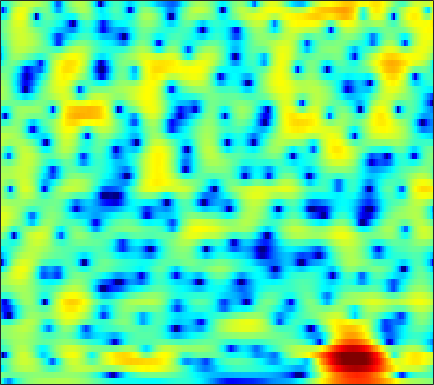

Values plotted in this chart, from the file beside it:
-2.608, -4.759, -7.9072, -10.327, -10.297, -8.3439, -6.1692, -4.7984, -3.3324, -2.1981, -1.311, -0.76643, -0.1612, 0.32956, 0.63196, 0.94151, 1.1653, 1.285, 1.3901, 1.4602, 1.5217, 1.5671, 1.6354, 1.7065
0.02976, -0.4235, -0.86, -1.109, -1.186, -1.168, -1.048, -0.9132, -0.7043, -0.4826, -0.2647, -0.1144, 0.06079, 0.2022, 0.2816, 0.3497, 0.3778, 0.3795, 0.3646, 0.3373, 0.3097, 0.2938, 0.2864, 0.2979
-6.652, -5.223, -3.479, -2.067, -1.198, -0.2365, 0.5425, 1.02, 1.531, 1.9, 2.131, 2.223, 2.246, 2.155, 2.01, 1.708, 1.285, 0.8866, 0.2481, -0.4918, -1.296, -1.892, -2.568, -2.957
-3.111, -2.767, -2.052, -1.205, -0.5395, 0.3576, 1.19, 1.747, 2.383, 2.839, 3.09, 3.146, 3.049, 2.766, 2.439, 1.846, 1.081, 0.3848, -0.7274, -2.096, -3.821, -5.452, -8.206, -11.38
-13.29, -23.11, -14.01, -7.21, -4.218, -1.471, 0.4239, 1.459, 2.458, 3.07, 3.313, 3.258, 2.864, 2.105, 1.29, -0.1418, -1.97, -3.568, -5.741, -7.174, -7.015, -6.115, -4.615, -3.154
-3.363, -3.04, -2.495, -1.77, -1.115, -0.1453, 0.7454, 1.272, 1.769, 2.057, 2.126, 2.021, 1.657, 0.9944, 0.2917, -0.9015, -2.335, -3.462, -4.767, -5.389, -5.067, -4.339, -3.097, -1.82
-2.181, -1.629, -0.9414, -0.3326, 0.04841, 0.4846, 0.8668, 1.09, 1.287, 1.371, 1.345, 1.256, 1.055, 0.7592, 0.4771, 0.051, -0.4, -0.7137, -1.065, -1.291, -1.37, -1.333, -1.191, -0.96
-0.1296, 0.06896, 0.3555, 0.6692, 0.894, 1.147, 1.361, 1.499, 1.652, 1.721, 1.678, 1.574, 1.343, 1.031, 0.7467, 0.2953, -0.2366, -0.6736, -1.272, -1.831, -2.272, -2.486, -2.585, -2.448
0.4538, 0.5193, 0.6191, 0.7752, 0.951, 1.238, 1.534, 1.753, 2.025, 2.241, 2.363, 2.367, 2.233, 1.924, 1.563, 0.8867, -0.04326, -0.9536, -2.53, -4.651, -7.453, -9.807, -11.33, -9.032
-3.148, -3.43, -3.713, -3.757, -3.497, -2.755, -1.764, -0.9919, -0.0234, 0.7906, 1.46, 1.848, 2.166, 2.232, 2.106, 1.726, 1.103, 0.4694, -0.605, -1.941, -3.382, -4.264, -4.617, -3.757
-10.41, -12.37, -16.33, -24.22, -23.14, -14.65, -9.806, -7.215, -4.637, -2.735, -1.342, -0.5558, 0.2049, 0.6718, 0.8454, 0.877, 0.7425, 0.5688, 0.3181, 0.102, -0.01121, 0.008249, 0.2361, 0.7011
-12.76, -14.36, -15.43, -15.2, -14.02, -11.46, -8.784, -6.975, -4.824, -3.007, -1.573, -0.8156, -0.1691, 0.1489, 0.2077, 0.03847, -0.3921, -0.8277, -1.446, -1.899, -1.98, -1.696, -0.9256, 0.1348
-12.59, -16.17, -17.42, -13.14, -10.2, -7.235, -4.841, -3.323, -1.696, -0.4852, 0.3957, 0.839, 1.135, 1.047, 0.7283, -0.07536, -1.387, -2.843, -5.768, -10.84, -21.32, -14.35, -6.889, -2.808
-3.389, -3.656, -3.638, -3.252, -2.707, -1.836, -1.021, -0.4292, 0.3053, 0.8659, 1.18, 1.285, 1.269, 1.008, 0.6266, -0.1006, -1.03, -1.841, -3.014, -4.03, -4.459, -4.226, -3.277, -1.96
-0.2991, -0.2114, -0.02651, 0.2252, 0.4403, 0.7841, 1.131, 1.342, 1.541, 1.665, 1.663, 1.559, 1.28, 0.8668, 0.4719, -0.1469, -0.8347, -1.35, -1.972, -2.477, -2.797, -2.867, -2.752, -2.447
0.7389, 1.008, 1.381, 1.777, 2.052, 2.368, 2.652, 2.814, 2.909, 2.852, 2.656, 2.394, 1.855, 1.137, 0.4969, -0.496, -1.618, -2.477, -3.558, -4.469, -5.122, -5.429, -5.63, -5.636
-0.255, 0.2366, 0.9842, 1.772, 2.369, 3.07, 3.608, 3.916, 4.175, 4.192, 3.957, 3.608, 2.902, 1.844, 0.7937, -0.9818, -3.281, -5.438, -8.802, -11.88, -12.53, -11.79, -10.94, -10.9
-6.261, -4.975, -2.869, -0.8704, 0.4687, 2.018, 3.195, 3.843, 4.465, 4.791, 4.778, 4.567, 4.018, 3.072, 2.088, 0.3925, -1.862, -3.997, -7.325, -10.27, -10.81, -10, -9.123, -9.146
-20.23, -13.9, -8.479, -4.779, -2.717, -0.6368, 0.9721, 1.915, 2.822, 3.423, 3.75, 3.807, 3.636, 3.242, 2.79, 1.988, 1.049, 0.2873, -0.72, -1.579, -2.236, -2.598, -2.938, -3.216
-9.136, -8.043, -6.378, -4.724, -3.5, -2.051, -0.8477, -0.04521, 0.842, 1.512, 2.025, 2.288, 2.469, 2.51, 2.441, 2.218, 1.902, 1.621, 1.192, 0.746, 0.317, 0.005349, -0.3803, -0.7071
-5.729, -5.237, -4.56, -3.879, -3.406, -2.7, -1.959, -1.422, -0.6634, 0.08223, 0.7356, 1.173, 1.671, 2.01, 2.179, 2.3, 2.28, 2.192, 1.994, 1.697, 1.332, 1.023, 0.5625, 0.08998
-2.957, -3.059, -3.381, -3.774, -4.127, -4.45, -4.243, -3.731, -2.691, -1.428, -0.2365, 0.5403, 1.437, 2.104, 2.478, 2.834, 3.007, 3.028, 2.921, 2.661, 2.229, 1.8, 1.085, 0.2022
0.2464, -0.4001, -1.796, -3.985, -6.416, -12.08, -19.24, -12.24, -6.287, -2.965, -0.7679, 0.4196, 1.558, 2.395, 2.871, 3.32, 3.628, 3.758, 3.768, 3.584, 3.149, 2.628, 1.636, 0.1861
2.887, 2.299, 1.233, -0.1972, -1.356, -2.845, -3.562, -3.348, -2.485, -1.451, -0.6838, -0.2768, 0.06147, 0.3057, 0.5049, 0.8662, 1.34, 1.722, 2.164, 2.41, 2.408, 2.19, 1.581, 0.577
4.132, 3.806, 3.293, 2.639, 2.143, 1.5, 0.8706, 0.476, -0.1183, -0.8019, -1.747, -2.733, -4.42, -6.538, -7.853, -7.542, -5.364, -3.637, -1.747, -0.432, 0.3973, 0.7371, 0.8613, 0.6939
4.138, 3.979, 3.683, 3.317, 2.964, 2.468, 1.86, 1.339, 0.5216, -0.5483, -1.923, -3.3, -5.692, -8.891, -11.25, -11.02, -7.766, -5.552, -3.332, -1.779, -0.7558, -0.2394, 0.1616, 0.2865
3.102, 3.045, 2.86, 2.634, 2.418, 2.074, 1.71, 1.364, 0.8719, 0.2543, -0.4593, -1.046, -1.876, -2.548, -2.919, -3.023, -2.795, -2.433, -1.88, -1.343, -0.883, -0.6221, -0.3783, -0.285
1.871, 1.728, 1.466, 1.158, 1.012, 0.8796, 0.8772, 0.9224, 0.9529, 0.9556, 0.8378, 0.7066, 0.4538, 0.1238, -0.1232, -0.4595, -0.7378, -0.9195, -1.089, -1.174, -1.145, -1.067, -0.9186, -0.748
1.228, 0.492, -0.7189, -2.08, -2.697, -2.5, -1.41, -0.3548, 0.8227, 1.713, 2.224, 2.394, 2.365, 2.031, 1.647, 0.8818, -0.04691, -0.8617, -1.952, -2.827, -3.212, -3.063, -2.466, -1.641
1.575, 0.2714, -2.457, -7.383, -14.19, -10.93, -4.059, -1.241, 1.224, 2.689, 3.539, 3.803, 3.76, 3.294, 2.642, 1.351, -0.539, -2.45, -6.028, -11.71, -17.14, -12.32, -7.258, -4.26
1.965, 1.47, 0.6333, -0.08461, -0.4128, -0.2057, 0.5229, 1.26, 2.148, 2.851, 3.234, 3.318, 3.102, 2.529, 1.826, 0.5658, -1.163, -2.721, -5.151, -7.472, -8.875, -8.852, -8.027, -6.814
1.931, 1.889, 1.79, 1.753, 1.767, 1.906, 2.133, 2.359, 2.648, 2.865, 2.922, 2.852, 2.565, 2.021, 1.456, 0.4716, -0.7479, -1.814, -3.379, -5.059, -6.855, -8.281, -10.38, -12.44
1.378, 1.366, 1.362, 1.398, 1.506, 1.71, 2.021, 2.254, 2.579, 2.798, 2.904, 2.87, 2.669, 2.272, 1.851, 1.09, 0.1435, -0.712, -2.013, -3.573, -5.44, -7.125, -9.961, -13.43
0.0607, -0.4317, -0.9994, -1.339, -1.207, -0.6321, 0.2637, 0.9389, 1.754, 2.368, 2.778, 2.914, 2.909, 2.689, 2.384, 1.818, 1.096, 0.4758, -0.4573, -1.465, -2.471, -3.22, -4.043, -4.572
-1.344, -3.244, -7.064, -12.26, -11.72, -6.322, -2.722, -0.8083, 0.8955, 2.048, 2.705, 2.981, 3.062, 2.872, 2.58, 2.033, 1.328, 0.7278, -0.09534, -0.8717, -1.489, -1.792, -1.919, -1.77
0.4882, -0.7979, -2.816, -4.262, -4.204, -2.79, -0.9228, 0.204, 1.414, 2.161, 2.551, 2.635, 2.49, 2.088, 1.631, 0.8148, -0.2553, -1.218, -2.682, -4.193, -5.383, -5.591, -4.869, -3.393
2.601, 2.163, 1.606, 1.279, 1.138, 1.218, 1.393, 1.538, 1.66, 1.595, 1.371, 1.037, 0.4513, -0.2863, -0.9548, -1.988, -3.265, -4.455, -6.709, -10.24, -17.62, -27.34, -12.6, -6.938
2.607, 2.402, 2.229, 2.062, 1.96, 1.821, 1.599, 1.417, 0.9553, 0.3318, -0.5735, -1.421, -2.717, -4.125, -5.009, -5.871, -6.226, -6.403, -6.578, -6.881, -6.919, -6.474, -5.231, -3.476
0.7792, 0.7839, 0.8351, 0.8836, 0.9816, 0.9983, 0.9477, 0.7458, 0.247, -0.6127, -2.013, -3.445, -6.253, -10.56, -15.33, -17.12, -11.55, -8.822, -6.399, -4.812, -3.586, -2.802, -1.733, -0.6327
-3.092, -3.201, -3.128, -2.535, -1.832, -0.948, -0.2091, 0.02983, 0.1073, -0.297, -1.178, -2.11, -3.833, -5.798, -7.108, -7.559, -6.391, -5.252, -3.835, -2.697, -1.851, -1.386, -0.7734, -0.1405
-8.444, -12.46, -18.31, -9.784, -6.09, -2.867, -0.9927, -0.06861, 0.6603, 0.9084, 0.8579, 0.6565, 0.2611, -0.1604, -0.3959, -0.6037, -0.6213, -0.5586, -0.5504, -0.7056, -1.137, -1.643, -2.595, -3.474
-3.857, -4.8, -5.322, -4.421, -3.17, -1.695, -0.5236, 0.1542, 0.6808, 1.024, 1.184, 1.192, 1.187, 1.133, 1.091, 1.052, 0.9456, 0.8354, 0.5293, -0.09014, -1.167, -2.398, -5.118, -10.15
0.1448, -0.2477, -0.6227, -0.7497, -0.8181, -0.8323, -0.8259, -0.922, -1.047, -1.205, -1.367, -1.412, -1.376, -1.202, -1.025, -0.719, -0.4321, -0.2925, -0.182, -0.2307, -0.4723, -0.7956, -1.276, -1.559
1.625, 1.205, 0.6702, 0.05149, -0.4986, -1.271, -2.212, -3.031, -4.157, -5.398, -6.447, -6.859, -6.825, -6.066, -5.252, -4.089, -2.938, -2.185, -1.315, -0.5807, 0.02212, 0.3958, 0.8633, 1.312
1.859, 1.461, 0.7736, -0.1511, -0.94, -2.251, -3.942, -5.419, -7.954, -11.34, -16.22, -21.26, -19.92, -14.13, -11.09, -8.127, -5.865, -4.41, -2.796, -1.439, -0.2712, 0.5294, 1.456, 2.252
1.234, 0.9235, 0.2517, -0.6476, -1.475, -2.941, -4.771, -6.371, -8.986, -12.01, -14.97, -16.57, -16.7, -14.9, -12.85, -10.4, -8.108, -6.517, -4.626, -2.915, -1.369, -0.3095, 0.9749, 2.119
0.1244, 0.003795, -0.3256, -0.8912, -1.583, -2.809, -4.399, -5.918, -8.445, -11.47, -15.05, -17.99, -19.68, -17.37, -15.04, -12.32, -10.15, -8.768, -7.006, -5.237, -3.382, -2.009, -0.2302, 1.361
-1.635, -1.264, -0.9175, -0.9174, -1.18, -1.804, -2.861, -4.011, -5.981, -8.589, -11.94, -14.83, -16.72, -15.16, -13.56, -12.22, -11.88, -12.17, -12.34, -10.72, -7.45, -4.919, -2.019, 0.3224
-4.705, -3.405, -1.995, -1.094, -0.6892, -0.4763, -0.673, -1.097, -1.877, -2.894, -3.993, -4.815, -5.728, -6.439, -6.98, -7.937, -9.652, -11.73, -15.45, -14.18, -8.682, -5.551, -2.4, -0.04428
-8.186, -5.626, -3.162, -1.385, -0.3844, 0.4723, 0.9161, 1.051, 1.01, 0.7527, 0.333, -0.05742, -0.6128, -1.204, -1.703, -2.428, -3.145, -3.6, -3.895, -3.644, -2.908, -2.157, -1.112, -0.1693
-6.54, -4.714, -2.614, -0.9172, 0.06048, 1.07, 1.794, 2.172, 2.432, 2.495, 2.39, 2.24, 1.936, 1.538, 1.209, 0.7323, 0.2668, -0.07476, -0.4856, -0.8239, -1.139, -1.352, -1.696, -2.109
-4.026, -2.813, -1.387, -0.1442, 0.66, 1.573, 2.267, 2.639, 2.978, 3.138, 3.147, 3.062, 2.831, 2.492, 2.182, 1.726, 1.197, 0.767, 0.1202, -0.6333, -1.521, -2.352, -3.747, -5.597
-2.552, -1.662, -0.5407, 0.4671, 1.15, 1.913, 2.495, 2.82, 3.121, 3.247, 3.207, 3.065, 2.77, 2.37, 2.01, 1.465, 0.8577, 0.3732, -0.3298, -1.143, -2.113, -3.017, -4.5, -6.425
-1.572, -0.8851, 0.04, 0.9072, 1.493, 2.18, 2.747, 3.072, 3.312, 3.344, 3.155, 2.879, 2.355, 1.686, 1.138, 0.378, -0.2968, -0.7469, -1.249, -1.72, -2.284, -2.776, -3.576, -4.549
-1.368, -0.9195, -0.1671, 0.7558, 1.493, 2.428, 3.204, 3.624, 3.931, 3.923, 3.569, 3.074, 2.055, 0.6437, -0.6344, -2.338, -3.53, -3.764, -3.38, -2.765, -2.343, -2.218, -2.339, -2.724
-4.754, -5.079, -3.883, -1.569, 0.1611, 2.063, 3.443, 4.161, 4.758, 4.897, 4.562, 3.954, 2.582, 0.373, -2.133, -7.639, -25.23, -14.27, -6.456, -3.305, -1.766, -1.286, -1.223, -1.621
-10.96, -15.16, -9.902, -4.572, -1.972, 0.5313, 2.276, 3.221, 4.051, 4.463, 4.47, 4.192, 3.468, 2.322, 1.262, -0.2492, -1.313, -1.489, -1.111, -0.5948, -0.416, -0.6294, -1.441, -2.925
-4.064, -4.176, -3.766, -2.844, -1.995, -0.8753, 0.1692, 0.8812, 1.703, 2.37, 2.839, 3.055, 3.137, 3.01, 2.811, 2.479, 2.118, 1.874, 1.531, 1.106, 0.4573, -0.2246, -1.529, -3.439
